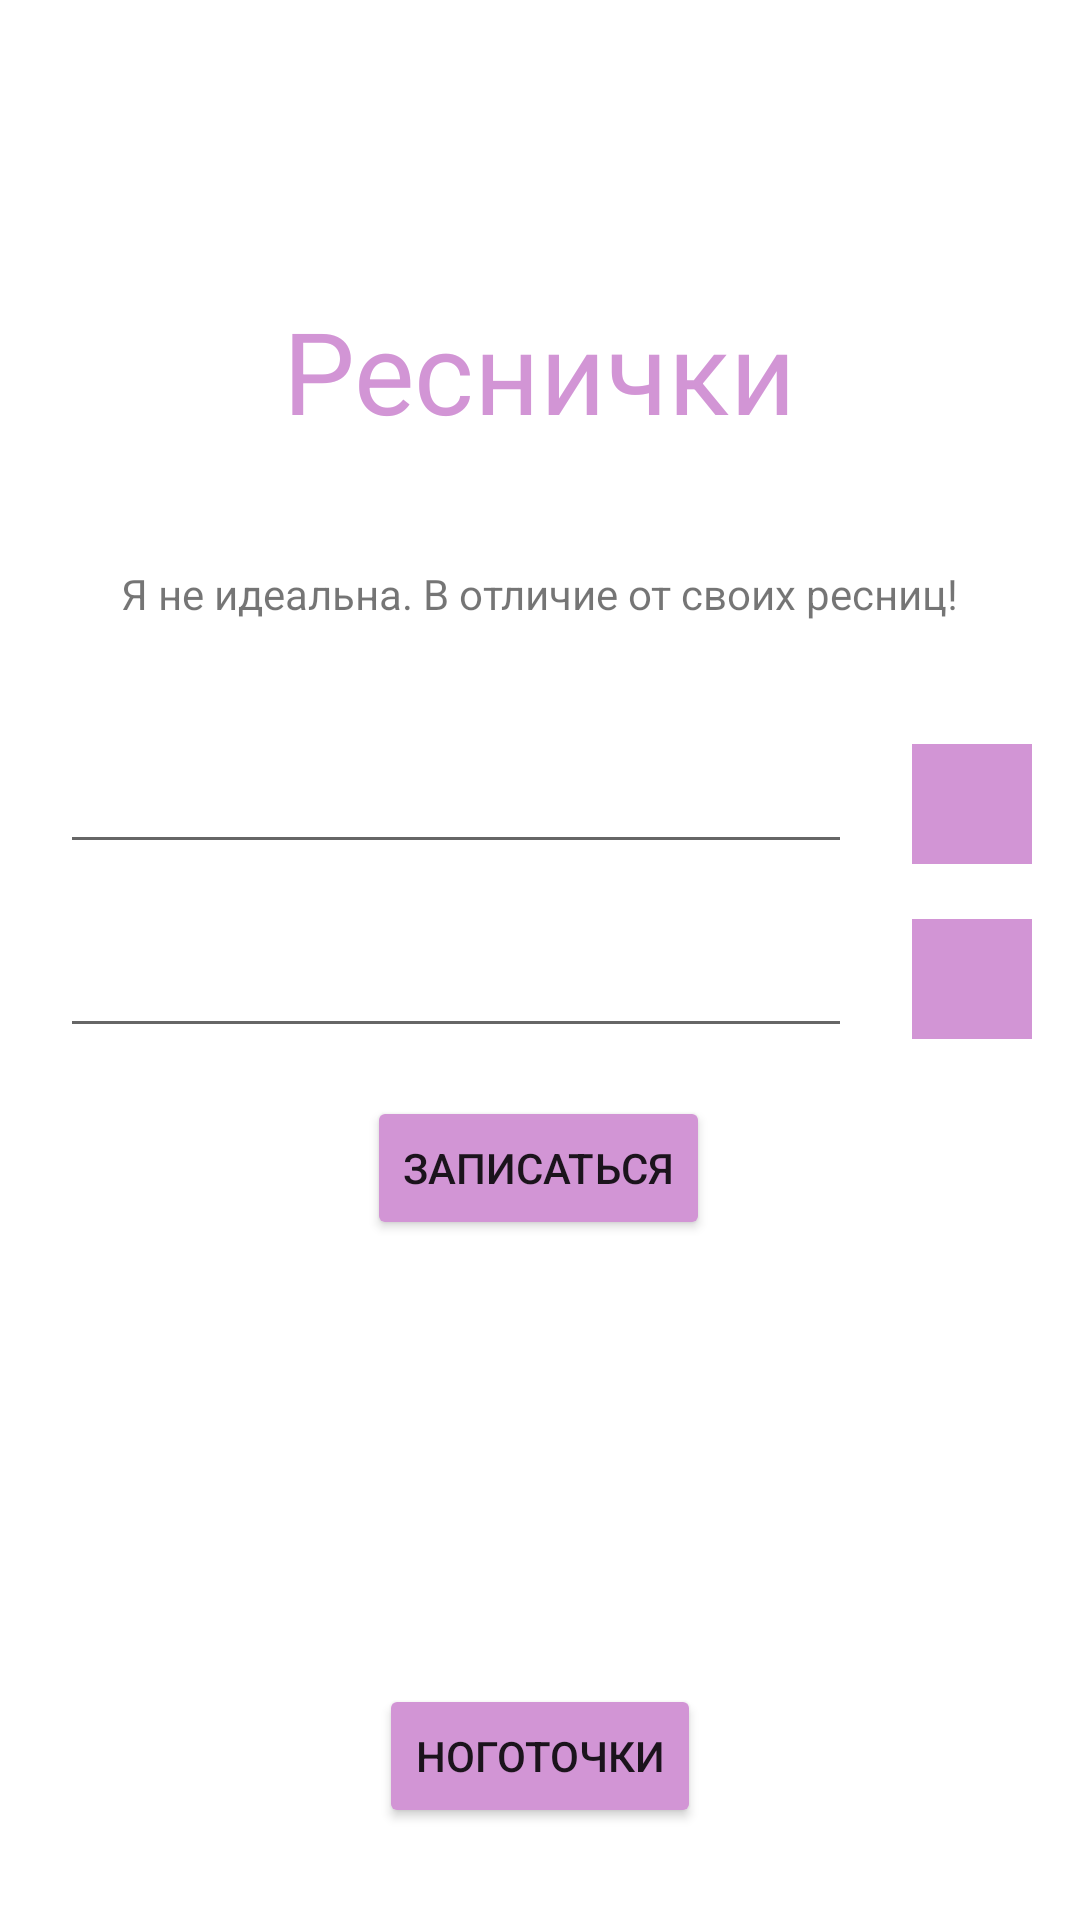

Here is an Android app screen rendered from its layout file. Give the layout XML and the strings, colors and styles it references.
<!-- AndroidManifest.xml: application theme Theme.Prak13 -->
<!-- res/layout/activity_main2.xml -->
<?xml version="1.0" encoding="utf-8"?>
<androidx.constraintlayout.widget.ConstraintLayout xmlns:android="http://schemas.android.com/apk/res/android"
    xmlns:app="http://schemas.android.com/apk/res-auto"
    xmlns:tools="http://schemas.android.com/tools"
    android:layout_width="match_parent"
    android:layout_height="match_parent"
    tools:context=".MainActivity2">
    <Button
        android:id="@+id/apply_btn"
        android:layout_width="wrap_content"
        android:layout_height="wrap_content"
        android:layout_marginTop="16dp"
        android:text="Записаться"
        android:backgroundTint="@color/lavenda"
        app:layout_constraintEnd_toEndOf="parent"
        app:layout_constraintHorizontal_bias="0.498"
        app:layout_constraintStart_toStartOf="parent"
        app:layout_constraintTop_toBottomOf="@+id/time_txt" />

    <ImageButton
        android:id="@+id/date_pick_btn"
        android:layout_width="40dp"
        android:layout_height="40dp"
        android:layout_marginTop="248dp"
        android:layout_marginEnd="16dp"
        android:background="@color/lavenda"
        android:src="@drawable/ic_date"
        app:layout_constraintEnd_toEndOf="parent"
        app:layout_constraintTop_toTopOf="parent" />

    <ImageButton
        android:id="@+id/time_pick_btn"
        android:layout_width="40dp"
        android:layout_height="40dp"
        android:layout_marginEnd="16dp"
        android:background="@color/lavenda"
        android:src="@drawable/ic_time"
        app:layout_constraintBottom_toBottomOf="@+id/time_txt"
        app:layout_constraintEnd_toEndOf="parent"
        app:layout_constraintTop_toBottomOf="@id/date_pick_btn"
        app:layout_constraintVertical_bias="0.862" />

    <EditText
        android:id="@+id/date_txt"
        android:layout_width="0dp"
        android:layout_height="wrap_content"
        android:layout_margin="20dp"
        android:layout_marginTop="240dp"
        android:enabled="true"
        app:layout_constraintBottom_toTopOf="@+id/time_txt"
        app:layout_constraintEnd_toStartOf="@+id/date_pick_btn"
        app:layout_constraintStart_toStartOf="parent"
        app:layout_constraintTop_toTopOf="parent"
        app:layout_constraintVertical_bias="1.0" />

    <EditText
        android:id="@+id/time_txt"
        android:layout_width="0dp"
        android:layout_height="wrap_content"
        android:layout_margin="20dp"
        android:layout_marginTop="20dp"
        android:enabled="true"
        app:layout_constraintEnd_toStartOf="@+id/time_pick_btn"
        app:layout_constraintHorizontal_bias="0.475"
        app:layout_constraintStart_toStartOf="parent"
        app:layout_constraintTop_toBottomOf="@id/date_pick_btn" />

    <TextView
        android:id="@+id/textView2"
        android:layout_width="wrap_content"
        android:layout_height="wrap_content"
        android:text="Реснички"
        android:textSize="38dp"
        android:textColor="@color/lavenda"
        app:layout_constraintBottom_toTopOf="@+id/date_txt"
        app:layout_constraintEnd_toEndOf="parent"
        app:layout_constraintStart_toStartOf="parent"
        app:layout_constraintTop_toTopOf="parent" />


    <TextView
        android:id="@+id/textView3"
        android:layout_width="wrap_content"
        android:layout_height="wrap_content"
        android:text="Я не идеальна. В отличие от своих ресниц!"
        app:layout_constraintBottom_toTopOf="@+id/date_txt"
        app:layout_constraintEnd_toEndOf="parent"
        app:layout_constraintStart_toStartOf="parent"
        app:layout_constraintTop_toBottomOf="@+id/textView2" />

    <Button
        android:id="@+id/nail_btn"
        android:layout_width="wrap_content"
        android:layout_height="wrap_content"
        android:layout_marginTop="148dp"
        android:text="Ноготочки"
        android:backgroundTint="@color/lavenda"
        app:layout_constraintEnd_toEndOf="parent"
        app:layout_constraintStart_toStartOf="parent"
        app:layout_constraintTop_toBottomOf="@+id/apply_btn" />
</androidx.constraintlayout.widget.ConstraintLayout>
<!-- resources referenced by this layout -->
<resources>
  <color name="lavenda">#D295D5</color>
  <style name="Theme.Prak13" parent="Theme.MaterialComponents.DayNight.DarkActionBar">
          
          <item name="colorPrimary">@color/purple_500</item>
          <item name="colorPrimaryVariant">@color/purple_700</item>
          <item name="colorOnPrimary">@color/white</item>
          
          <item name="colorSecondary">@color/teal_200</item>
          <item name="colorSecondaryVariant">@color/teal_700</item>
          <item name="colorOnSecondary">@color/black</item>
          
          <item name="android:statusBarColor">?attr/colorPrimaryVariant</item>
          
      </style>
  <color name="purple_500">#FF6200EE</color>
  <color name="purple_700">#FF3700B3</color>
  <color name="white">#FFFFFFFF</color>
  <color name="teal_200">#FF03DAC5</color>
  <color name="teal_700">#FF018786</color>
  <color name="black">#FF000000</color>
</resources>
